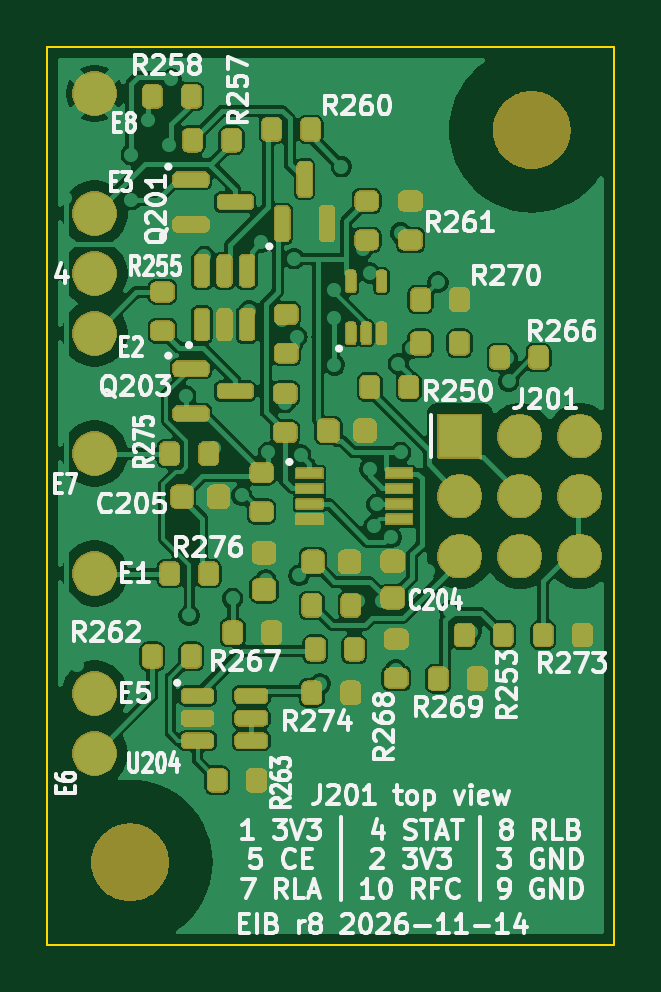
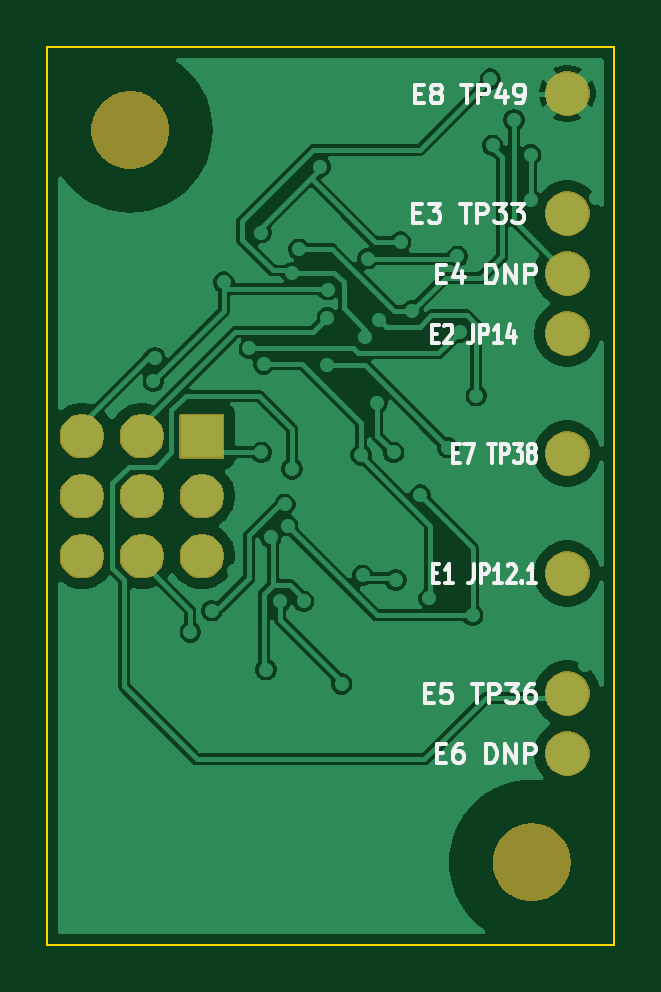
Circuit board: 9 layer files. Board 24.0 x 38.0 mm.
- bottom_copper: eib-B_Cu.gbl (71884 bytes)
- bottom_mask: eib-B_Mask.gbs (21591 bytes)
- paste: eib-B_Paste.gbp (446 bytes)
- bottom_silk: eib-B_Silkscreen.gbo (40991 bytes)
- outline: eib-Edge_Cuts.gm1 (640 bytes)
- top_copper: eib-F_Cu.gtl (126386 bytes)
- top_mask: eib-F_Mask.gts (137386 bytes)
- paste: eib-F_Paste.gtp (3686 bytes)
- top_silk: eib-F_Silkscreen.gto (230491 bytes)

=== bottom_copper: eib-B_Cu.gbl (71884 bytes, source omitted) ===
=== bottom_mask: eib-B_Mask.gbs (21591 bytes, source omitted) ===
=== paste: eib-B_Paste.gbp ===
%TF.GenerationSoftware,KiCad,Pcbnew,9.0.9*%
%TF.CreationDate,2026-11-17T10:31:32-08:00*%
%TF.ProjectId,eib,6569622e-6b69-4636-9164-5f7063625858,rev?*%
%TF.SameCoordinates,Original*%
%TF.FileFunction,Paste,Bot*%
%TF.FilePolarity,Positive*%
%FSLAX46Y46*%
G04 Gerber Fmt 4.6, Leading zero omitted, Abs format (unit mm)*
G04 Created by KiCad (PCBNEW 9.0.9) date 2026-11-17 10:31:32*
%MOMM*%
%LPD*%
G01*
G04 APERTURE LIST*
G04 APERTURE END LIST*
M02*

=== bottom_silk: eib-B_Silkscreen.gbo (40991 bytes, source omitted) ===
=== outline: eib-Edge_Cuts.gm1 ===
%TF.GenerationSoftware,KiCad,Pcbnew,9.0.9*%
%TF.CreationDate,2026-11-17T10:31:32-08:00*%
%TF.ProjectId,eib,6569622e-6b69-4636-9164-5f7063625858,rev?*%
%TF.SameCoordinates,Original*%
%TF.FileFunction,Profile,NP*%
%FSLAX46Y46*%
G04 Gerber Fmt 4.6, Leading zero omitted, Abs format (unit mm)*
G04 Created by KiCad (PCBNEW 9.0.9) date 2026-11-17 10:31:32*
%MOMM*%
%LPD*%
G01*
G04 APERTURE LIST*
%TA.AperFunction,Profile*%
%ADD10C,0.100000*%
%TD*%
G04 APERTURE END LIST*
D10*
X0Y-12000000D02*
X0Y-50000000D01*
X0Y-50000000D02*
X24000000Y-50000000D01*
X24000000Y-12000000D02*
X0Y-12000000D01*
X24000000Y-50000000D02*
X24000000Y-12000000D01*
M02*

=== top_copper: eib-F_Cu.gtl (126386 bytes, source omitted) ===
=== top_mask: eib-F_Mask.gts (137386 bytes, source omitted) ===
=== paste: eib-F_Paste.gtp ===
%TF.GenerationSoftware,KiCad,Pcbnew,9.0.9*%
%TF.CreationDate,2026-11-17T10:31:32-08:00*%
%TF.ProjectId,eib,6569622e-6b69-4636-9164-5f7063625858,rev?*%
%TF.SameCoordinates,Original*%
%TF.FileFunction,Paste,Top*%
%TF.FilePolarity,Positive*%
%FSLAX46Y46*%
G04 Gerber Fmt 4.6, Leading zero omitted, Abs format (unit mm)*
G04 Created by KiCad (PCBNEW 9.0.9) date 2026-11-17 10:31:32*
%MOMM*%
%LPD*%
G01*
G04 APERTURE LIST*
G04 Aperture macros list*
%AMRoundRect*
0 Rectangle with rounded corners*
0 $1 Rounding radius*
0 $2 $3 $4 $5 $6 $7 $8 $9 X,Y pos of 4 corners*
0 Add a 4 corners polygon primitive as box body*
4,1,4,$2,$3,$4,$5,$6,$7,$8,$9,$2,$3,0*
0 Add four circle primitives for the rounded corners*
1,1,$1+$1,$2,$3*
1,1,$1+$1,$4,$5*
1,1,$1+$1,$6,$7*
1,1,$1+$1,$8,$9*
0 Add four rect primitives between the rounded corners*
20,1,$1+$1,$2,$3,$4,$5,0*
20,1,$1+$1,$4,$5,$6,$7,0*
20,1,$1+$1,$6,$7,$8,$9,0*
20,1,$1+$1,$8,$9,$2,$3,0*%
G04 Aperture macros list end*
%ADD10RoundRect,0.200000X-0.200000X-0.275000X0.200000X-0.275000X0.200000X0.275000X-0.200000X0.275000X0*%
%ADD11RoundRect,0.087500X0.087500X-0.337500X0.087500X0.337500X-0.087500X0.337500X-0.087500X-0.337500X0*%
%ADD12RoundRect,0.200000X0.275000X-0.200000X0.275000X0.200000X-0.275000X0.200000X-0.275000X-0.200000X0*%
%ADD13RoundRect,0.225000X-0.225000X-0.250000X0.225000X-0.250000X0.225000X0.250000X-0.225000X0.250000X0*%
%ADD14RoundRect,0.150000X-0.587500X-0.150000X0.587500X-0.150000X0.587500X0.150000X-0.587500X0.150000X0*%
%ADD15R,1.100000X0.400000*%
%ADD16RoundRect,0.150000X0.150000X-0.587500X0.150000X0.587500X-0.150000X0.587500X-0.150000X-0.587500X0*%
G04 APERTURE END LIST*
D10*
%TO.C,R267*%
X7845000Y-36780000D03*
X9495000Y-36780000D03*
%TD*%
D11*
%TO.C,U202*%
X12845000Y-24105000D03*
X13495000Y-24105000D03*
X14145000Y-24105000D03*
X14145000Y-21905000D03*
X12845000Y-21905000D03*
%TD*%
D12*
%TO.C,R271*%
X9070000Y-31655000D03*
X9070000Y-30005000D03*
%TD*%
D13*
%TO.C,C205*%
X5695000Y-31030000D03*
X7245000Y-31030000D03*
%TD*%
D12*
%TO.C,R255*%
X4870000Y-24005000D03*
X4870000Y-22355000D03*
%TD*%
D10*
%TO.C,R251*%
X11195000Y-35630000D03*
X12845000Y-35630000D03*
%TD*%
%TO.C,R276*%
X5175000Y-34280000D03*
X6825000Y-34280000D03*
%TD*%
D13*
%TO.C,C201*%
X11245000Y-33780000D03*
X12795000Y-33780000D03*
%TD*%
D10*
%TO.C,R274*%
X11195000Y-39330000D03*
X12845000Y-39330000D03*
%TD*%
%TO.C,R275*%
X5175000Y-29200000D03*
X6825000Y-29200000D03*
%TD*%
D12*
%TO.C,R254*%
X10070000Y-28305000D03*
X10070000Y-26655000D03*
%TD*%
D14*
%TO.C,Q203*%
X6082500Y-25605000D03*
X6082500Y-27505000D03*
X7957500Y-26555000D03*
%TD*%
D15*
%TO.C,U201*%
X11095000Y-30030000D03*
X11095000Y-30680000D03*
X11095000Y-31330000D03*
X11095000Y-31980000D03*
X14895000Y-31980000D03*
X14895000Y-31330000D03*
X14895000Y-30680000D03*
X14895000Y-30030000D03*
%TD*%
D10*
%TO.C,R257*%
X6145000Y-15930000D03*
X7795000Y-15930000D03*
%TD*%
%TO.C,R250*%
X13645000Y-26380000D03*
X15295000Y-26380000D03*
%TD*%
%TO.C,R270*%
X15795000Y-22680000D03*
X17445000Y-22680000D03*
%TD*%
D13*
%TO.C,C202*%
X11895000Y-28230000D03*
X13445000Y-28230000D03*
%TD*%
D10*
%TO.C,R273*%
X20995000Y-36880000D03*
X22645000Y-36880000D03*
%TD*%
%TO.C,R269*%
X16545000Y-38730000D03*
X18195000Y-38730000D03*
%TD*%
%TO.C,R253*%
X17645000Y-36880000D03*
X19295000Y-36880000D03*
%TD*%
D12*
%TO.C,R268*%
X14770000Y-38705000D03*
X14770000Y-37055000D03*
%TD*%
D16*
%TO.C,Q202*%
X9945000Y-19467500D03*
X11845000Y-19467500D03*
X10895000Y-17592500D03*
%TD*%
D10*
%TO.C,R266*%
X19145000Y-25130000D03*
X20795000Y-25130000D03*
%TD*%
D14*
%TO.C,Q201*%
X6082500Y-17605000D03*
X6082500Y-19505000D03*
X7957500Y-18555000D03*
%TD*%
D12*
%TO.C,R252*%
X10120000Y-24955000D03*
X10120000Y-23305000D03*
%TD*%
M02*

=== top_silk: eib-F_Silkscreen.gto (230491 bytes, source omitted) ===
